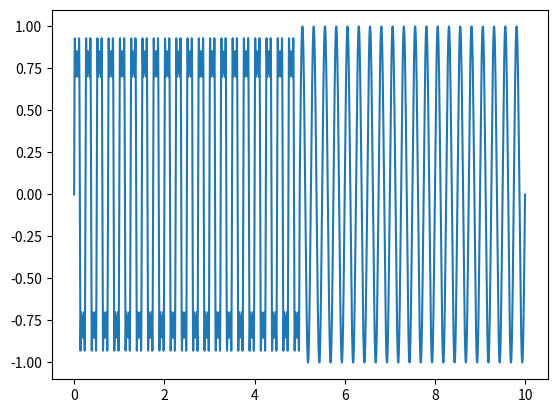
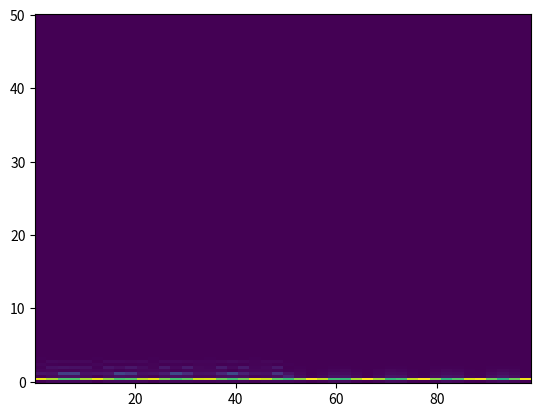

The script that saved these images, in order:
#!/usr/bin/env python3
# -*- coding: utf-8 -*-
"""
Created on Mon Nov  2 15:46:38 2020

[redacted]
Alpha-Beta push-pull modeling
Given what I saw in the SCCwm-DBS recordings, with SCCwm-DBS immediately effecting $\alpha$ changes while long-term changes in delta+beta reflected depression changes, this model is my attempt to see what could link the two in a way that is parsimonious with other (unseen) structure
"""

import numpy as np
import scipy.signal as sig
import matplotlib.pyplot as plt

t = np.linspace(0,10,10000)
u = np.zeros_like(t)

def dropout_squares(f_c):
    u[-5000:] = 1
    x = np.sin(2 * np.pi * f_c * t) + (1-u)*(1/3 * np.sin(2 * np.pi * f_c * 3 * t) + 1/5*np.sin(2 * np.pi * f_c * 5 * t) + 1/7*np.sin(2 * np.pi * f_c * 7 * t))
    
    plt.figure()
    plt.plot(t,x)
    plt.figure()
    F,T,SG = sig.spectrogram(x,fs=100)
    plt.pcolormesh(T,F,np.abs(SG))

dropout_squares(f_c=4)